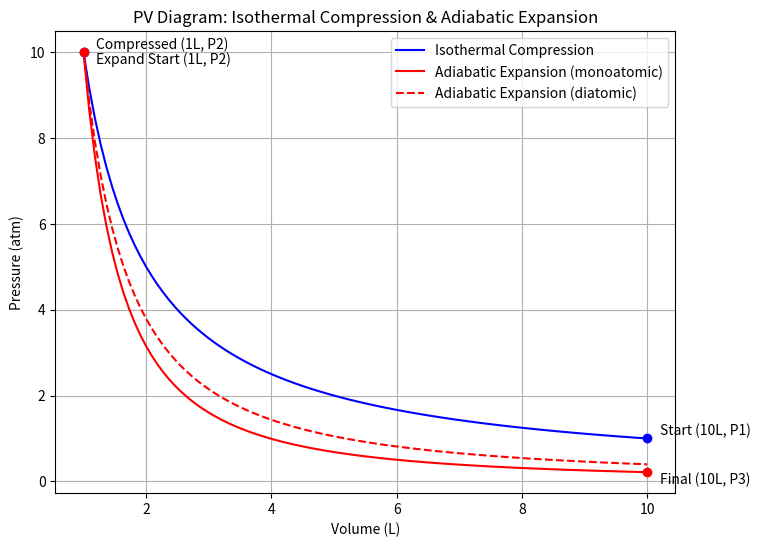

Reproduce this figure in Python.
import numpy as np
import matplotlib.pyplot as plt

# Constants
R = 8.314  # Gas constant (J/mol K)
T = 300    # Isothermal temperature (K)
gamma_mono = 5.0/3.0  # Adiabatic index for a monoatomic gas
gamma_diat = 7.0/5.0  # Adiabatic index for a ditomic gas


# initial conditions
V_ini = 10.             # litre
V_fin = 1.              # litre
P_atm = 1.0

# Find the number of moles: this is arbitrary
# (Slight of hand here: we're working in units of litre, and atm, not m^3 and Pa)
nmol = P_atm *  V_ini / (R * T)
print('Number of moles:',nmol)      # units of "number * Pa/atm * 1000 l/m^3")


# Define volume range for both processes
npts = 100                              # number of points along the line
V_isotherm = np.linspace(V_ini, V_fin, npts)  # Isothermal compression (10L to 1L)
V_adiabatic = np.linspace(V_fin, V_ini, npts)  # Adiabatic expansion (1L to 10L)

#
# Do the physics
#

# Compute te isothermal pressure from the ideal gas law from known temerature and volume.
P_isotherm = nmol * R * T / V_isotherm

# Compute pressure for adiabatic expansion using PV^gamma = constant
# Start from the final isothermal pressure
P_adiabatic = P_isotherm[-1] * (V_adiabatic / V_adiabatic[0]) ** -gamma_mono
P_adiabdiat = P_isotherm[-1] * (V_adiabatic / V_adiabatic[0]) ** -gamma_diat

#------------------------------------------------------------------
# Create plot
#------------------------------------------------------------------
plt.figure(figsize=(8, 6))
plt.plot(V_isotherm, P_isotherm, label="Isothermal Compression", color='b')
plt.plot(V_adiabatic, P_adiabatic, label="Adiabatic Expansion (monoatomic)", color='r')
plt.plot(V_adiabatic, P_adiabdiat, label="Adiabatic Expansion (diatomic)", color='r',linestyle = '--')

# Labels and annotations
plt.xlabel("Volume (L)")
plt.ylabel("Pressure (atm)")
plt.title("PV Diagram: Isothermal Compression & Adiabatic Expansion")
plt.legend()
plt.grid(True)

# Annotate states
plt.scatter([10, 1], [P_isotherm[0], P_isotherm[-1]], color='b', zorder=3)  # Isothermal endpoints
plt.scatter([1, 10], [P_adiabatic[0], P_adiabatic[-1]], color='r', zorder=3)  # Adiabatic endpoints

plt.text(10.2, P_isotherm[0], "Start (10L, P1)", fontsize=10, verticalalignment='bottom')
plt.text(1.2, P_isotherm[-1], "Compressed (1L, P2)", fontsize=10, verticalalignment='bottom')
plt.text(1.2, P_adiabatic[0], "Expand Start (1L, P2)", fontsize=10, verticalalignment='top')
plt.text(10.2, P_adiabatic[-1], "Final (10L, P3)", fontsize=10, verticalalignment='top')

plt.show()
